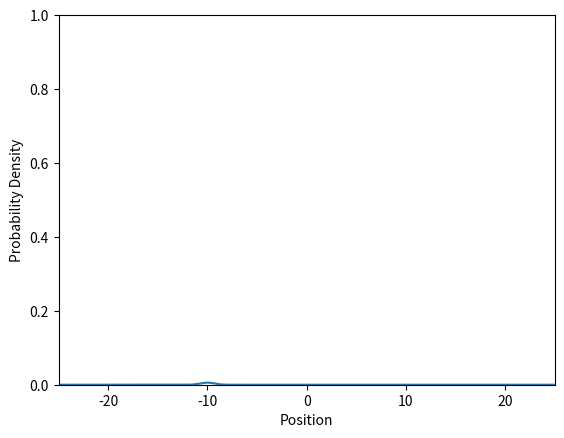

Python code for this plot:
# Solve Schrödinger equation for every 1D system using Finite Difference Method and Eigenvalue Decomposition
import numpy as np
import matplotlib.pyplot as plt
import matplotlib.animation as animation

# Free quantum wave packet

# Constant
hbar = 1.0  # Reduced Planck's constant
m = 1.0    # Particle mass



# Time steps
dt = 0.1
t_min = 0
t_max = 50
Nt = int((t_max - t_min) / dt) 
dx = 0.1
x_min = -25
x_max = 25
Nx = int((x_max - x_min) / dx) 

# Parameters

k = 5  # wave number
# w = hbar * k**2 / (2 * m)  # angular frequency
alpha = 1  # packet width
p = hbar * k  # momentum
V0 = p**2/(2*m)  # Kinetic energy
x0 = -10  # Initial position

t = np.linspace(t_min, t_max, Nt)
x = np.linspace(x_min, x_max, Nx)


# Potential function
V = np.zeros(Nx-2)
for i in range(Nx-2):
    if x[i]>-1 and x[i]<1:
        V[i] = 2*V0




# plt.plot(x,V)
# plt.xlabel('Position')
# plt.ylabel('Potential Energy')
# plt.xlim(x_min, x_max)
# plt.ylim(0, 2.5*V0)
# plt.title('Potential Energy Function')
# plt.show()

# Initial wave function

Psi0 = np.exp(1j*k*(x[1:-1]-x0))/np.sqrt(np.sqrt(np.pi)*alpha) * np.exp(-(x[1:-1]-x0)**2/(2*alpha**2))
C0 = np.sqrt(np.sum(np.abs(Psi0[:])**2*dx))  # Normalization constant
Psi0 = Psi0/C0
# plt.plot(x, np.abs(Psi0)**2)
# plt.xlabel('Position')
# plt.ylabel('Probability Density')
# plt.xlim(x_min, x_max)
# plt.ylim(0, 1)
# plt.title('Initial Probability Density of Free Particle Wave Packet')
# plt.show()

# Halmiltonian matrix
lamb = hbar**2/(2*m*dx**2)
H =lamb*(2*np.diag(np.ones(Nx-2),0) + np.diag(np.ones(Nx-3),1) + np.diag(np.ones(Nx-3),-1))
for i in range(Nx-2):
    H[i][i] += V[i]/lamb
E,psi = np.linalg.eigh(H)  # Eigenvalue decomposition
psi = psi.T  

c = np.zeros(Nx-2, dtype=complex)
Psi = np.zeros((Nx-2, Nt-2), dtype=complex)

for j in range(len(c)):
    for n in range(len(c)):
        c[n] = np.sum(np.conj(psi[n,:]) * Psi0[:]*dx)  # Expansion coefficients
        Psi[:, j] += c[n] * psi[n, :] * np.exp(-1j * E[n] * t[j] / hbar)  # Time evolution


plt.plot(x[1:-1], np.abs(Psi[:,0])**2)
plt.xlabel('Position')
plt.ylabel('Probability Density')
plt.xlim(x_min, x_max)
plt.ylim(0, 1)
plt.show()



# Define wave function (General solution)
# def solve():
#     global t, x
#     Psi = np.zeros((Nx, Nt), dtype=complex)
#     Psi0 = np.zeros(Nx, dtype=complex)
#     Psi0 = np.exp(1j*k*(x-x0))/np.sqrt(np.sqrt(np.pi)*alpha) * np.exp(-(x-x0)**2/(2*alpha**2))
#     C0 = np.sqrt(np.sum(np.abs(Psi0[:])**2*dx))  # Normalization constant
#     Psi0 = Psi0/C0
#     for i in range(0, Nx):
#         for j in range(0, Nt):
#             Psi[i][j] = 
#     C = np.sqrt(np.sum(np.abs(Psi[:,0])**2)*dx)  # Normalization constant
#     return Psi/C  


# Psi = solve() 

# # PLot test
# plt.plot(x, np.abs(Psi[:,0])**2)
# plt.xlabel('Position')  
# plt.ylabel('Probability Density')
# plt.xlim(x_min, x_max)
# plt.ylim(-1.5, 1.5)
# plt.title('Initial Probability Density of Free Particle Wave Packet')
# plt.show()



# fig, ax = plt.subplots()
# line1, = ax.plot([], [], lw=2, color='red')
# line2, = ax.plot([], [], lw=2, color='blue')
# line3, = ax.plot([], [], lw=2, color='green')
# ax.set_xlim(x_min, x_max)
# ax.set_ylim(-1.5, 1.5)
# ax.set_xlabel('Position')
# ax.set_ylabel('Amplitude')

# def animate(i):
#     line1.set_data(x, np.real(Psi[:, i]))
#     line2.set_data(x, np.imag(Psi[:, i]))
#     line3.set_data(x, np.abs(Psi[:, i])**2)
#     return line1, line2, line3

# interval =  1000*dt 
# nframes = int(Nt)
# ani = animation.FuncAnimation(fig, animate, frames=nframes, repeat=False, interval=interval, blit=True)
# # ani.save('wave.gif', writer='pillow', fps=30)
# plt.show()


